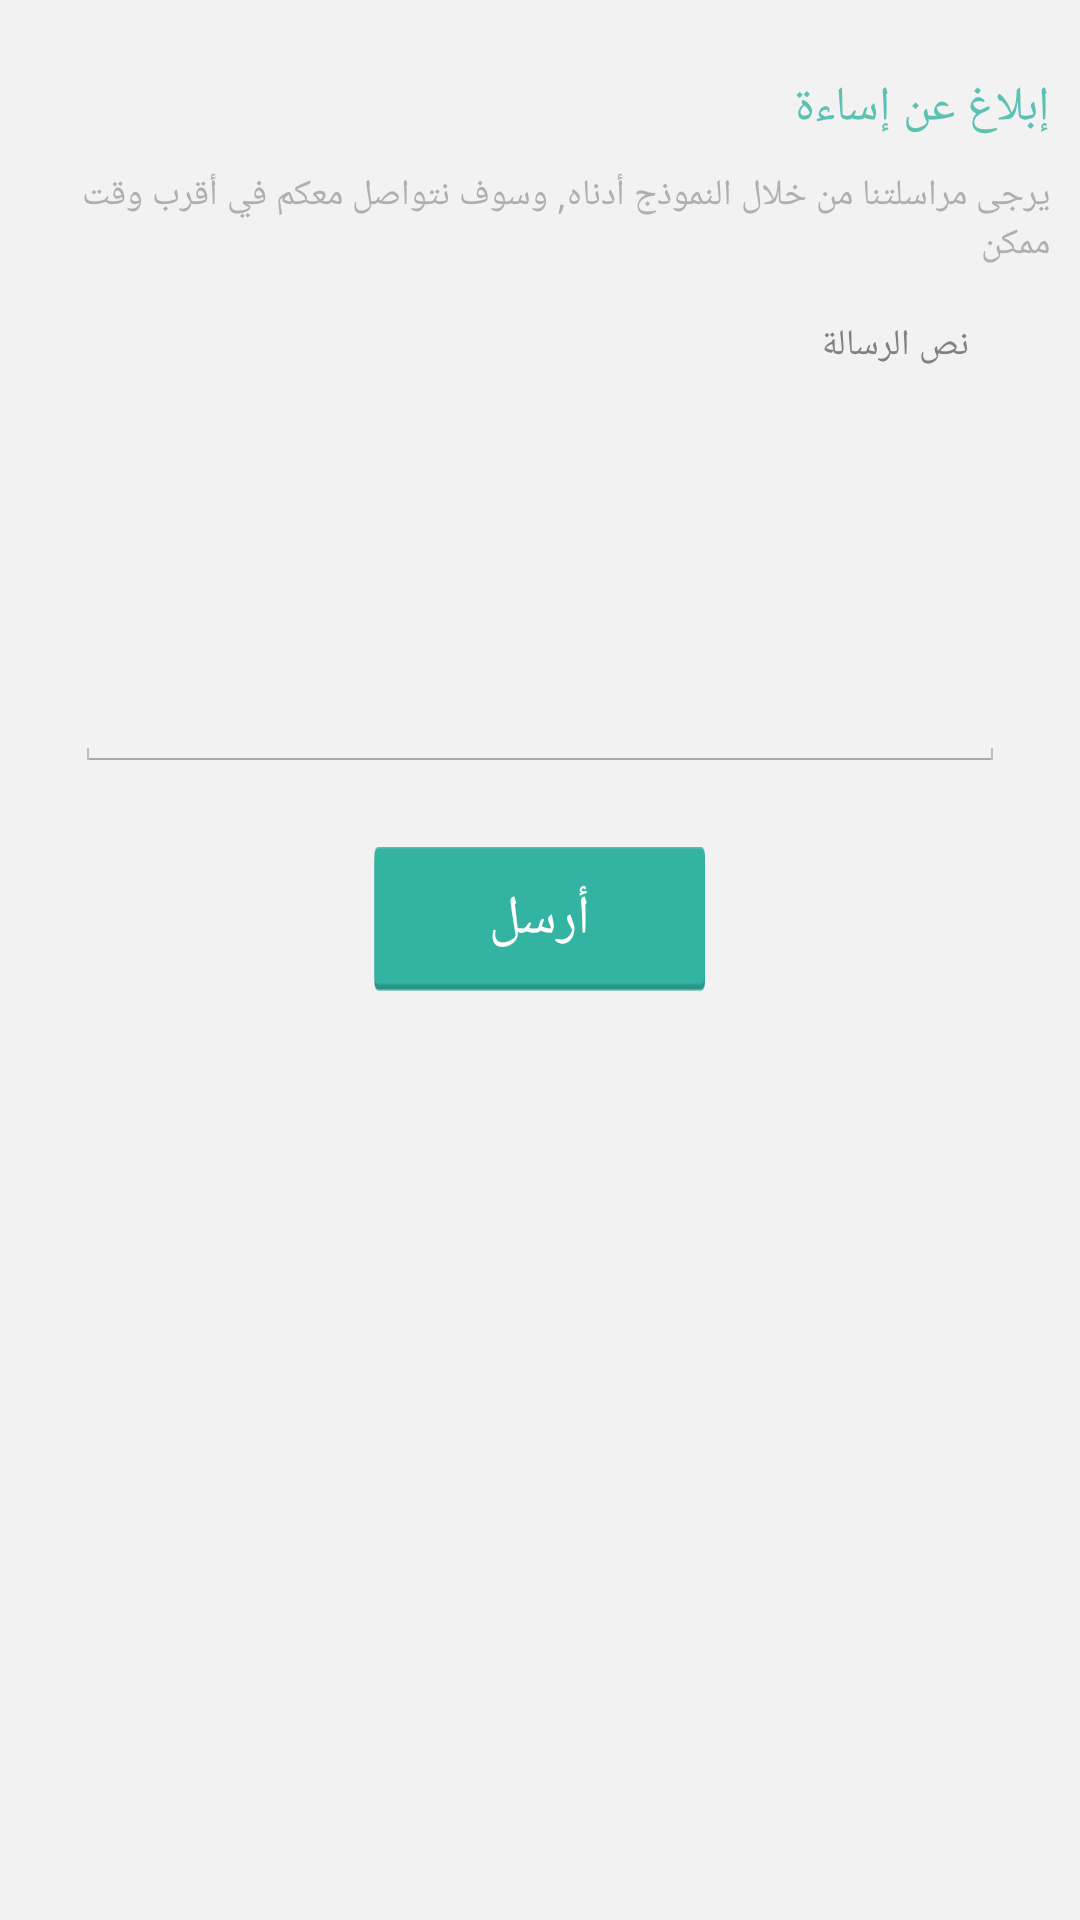

Layout XML and referenced resources for this Android screen:
<!-- AndroidManifest.xml: application theme AppTheme -->
<!-- res/layout/fragment_send_vio.xml -->
<RelativeLayout xmlns:android="http://schemas.android.com/apk/res/android"
    xmlns:tools="http://schemas.android.com/tools"
    android:layout_width="match_parent"
    android:layout_height="match_parent"
    android:background="#f2f2f2"
    tools:context="${relativePackage}.${activityClass}">

    <TextView
        android:id="@+id/contactustv"
        android:layout_width="fill_parent"
        android:layout_height="wrap_content"
        android:layout_marginLeft="10dp"
        android:layout_marginRight="10dp"
        android:layout_marginTop="25dp"
        android:text="@string/sendvio"
        android:textColor="@color/cat_item_name"
        android:textSize="@dimen/text_size_large" />

    <TextView
        android:id="@+id/desctv"
        android:layout_width="fill_parent"
        android:layout_height="wrap_content"
        android:layout_below="@+id/contactustv"
        android:layout_marginLeft="10dp"
        android:layout_marginRight="10dp"
        android:layout_marginTop="10dp"
        android:text="@string/contactusdesc1"
        android:textColor="#afafaf"
        android:textSize="@dimen/text_size_small" />


    <EditText
        android:id="@+id/messagecontentet"
        android:layout_width="wrap_content"
        android:layout_height="wrap_content"
        android:layout_alignParentLeft="true"
        android:layout_alignParentRight="true"
        android:layout_below="@+id/desctv"
        android:layout_centerHorizontal="true"
        android:layout_marginLeft="25dp"
        android:layout_marginRight="25dp"
        android:layout_marginTop="10dp"
        android:gravity="right"
        android:hint="@string/messagecontent"
        android:lines="10"
        android:textColor="#afafaf"
        android:textSize="@dimen/text_size_small" />

    <Button
        android:id="@+id/publishmessagebut"
        android:layout_width="wrap_content"
        android:layout_height="wrap_content"
        android:layout_below="@+id/messagecontentet"
        android:layout_centerHorizontal="true"
        android:layout_marginTop="25dp"
        android:background="@drawable/button"
        android:text="@string/send"
        android:textColor="#ffffff" />

</RelativeLayout>
<!-- resources referenced by this layout -->
<resources>
  <color name="cat_item_name">#5ac1b3</color>
  <dimen name="text_size_large">16.0sp</dimen>
  <dimen name="text_size_small">12.0sp</dimen>
  <!-- drawable button (drawable) -->
  <?xml version="1.0" encoding="utf-8"?>
  <selector xmlns:android="http://schemas.android.com/apk/res/android">
      <item android:state_checked="true" android:state_pressed="true" android:drawable="@drawable/button_pushed" />
      <item android:state_pressed="true" android:drawable="@drawable/button_pushed"/>
      <item android:state_checked="true" android:drawable="@drawable/button_pushed"/>
      <item android:drawable="@drawable/button_unpushed"/>
  </selector>
  <string name="contactusdesc1">يرجى مراسلتنا من خلال النموذج أدناه, وسوف نتواصل معكم في أقرب وقت ممكن </string>
  <string name="messagecontent">نص الرسالة</string>
  <string name="send">أرسل</string>
  <string name="sendvio">إبلاغ عن إساءة</string>
  <style name="AppTheme" parent="@android:style/Theme.Holo.Light">
          <item name="android:windowNoTitle">true</item>
          <item name="android:windowTitleSize">40dip</item>
          <item name="android:windowTitleBackgroundStyle">@style/CustomWindowTitleBackground</item>
      </style>
  <!-- drawable button_pushed: png bitmap (drawable, 1123 bytes) -->
  <!-- drawable button_unpushed: png bitmap (drawable, 1186 bytes) -->
  <style name="CustomWindowTitleBackground">
          <item name="android:background">#59c1b2</item>
      </style>
</resources>
